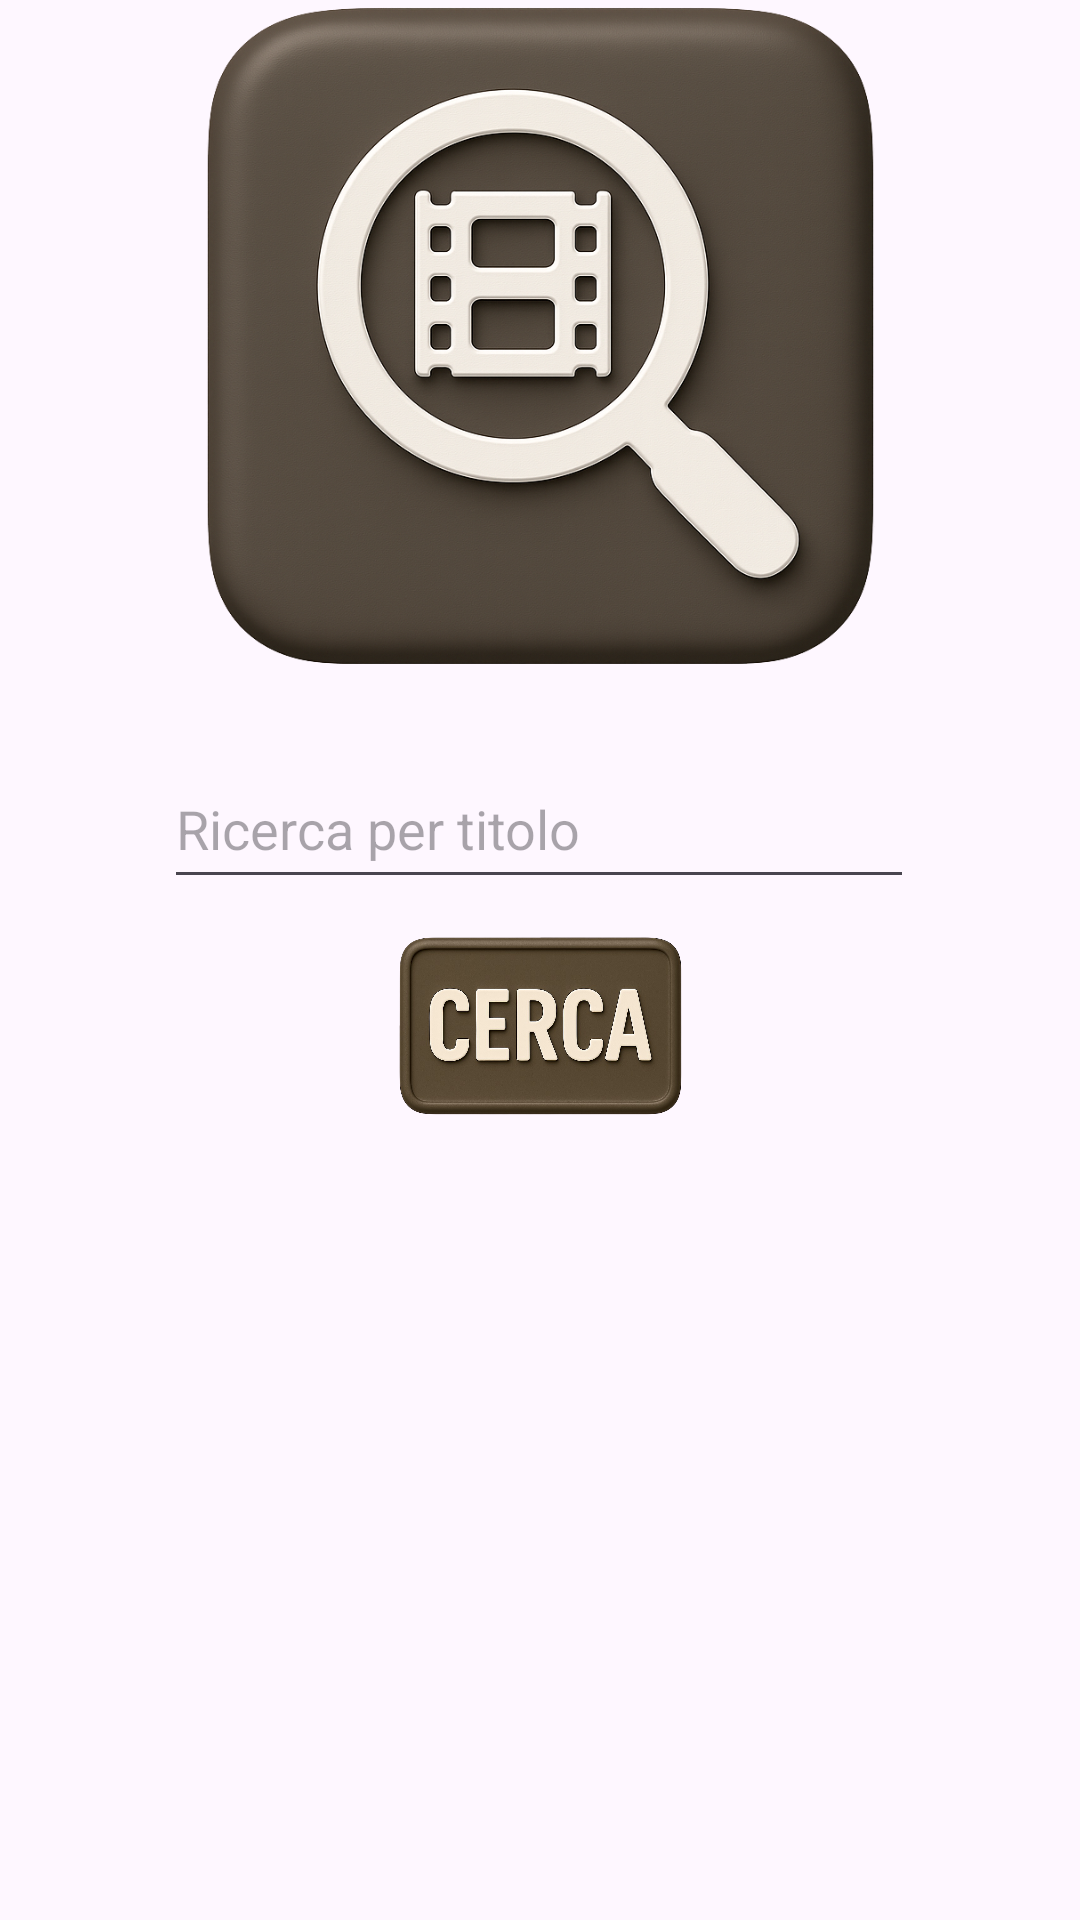

Here is an Android app screen rendered from its layout file. Give the layout XML and the strings, colors and styles it references.
<!-- AndroidManifest.xml: application theme Theme.MyRestApp_RaffaeleGraziani -->
<!-- res/layout/activity_search.xml -->
<?xml version="1.0" encoding="utf-8"?>
<androidx.constraintlayout.widget.ConstraintLayout xmlns:android="http://schemas.android.com/apk/res/android"
    xmlns:app="http://schemas.android.com/apk/res-auto"
    xmlns:tools="http://schemas.android.com/tools"
    android:id="@+id/main"
    android:layout_width="match_parent"
    android:layout_height="match_parent"
    tools:context=".SearchActivity">

    <EditText
        android:id="@+id/etSearchText"
        android:layout_width="250dp"
        android:layout_height="50dp"
        android:layout_marginTop="188dp"
        android:ems="10"
        android:hint="Ricerca per titolo"
        android:inputType="text"
        app:layout_constraintBottom_toTopOf="@+id/rvResults"
        app:layout_constraintEnd_toEndOf="parent"
        app:layout_constraintHorizontal_bias="0.496"
        app:layout_constraintStart_toStartOf="parent"
        app:layout_constraintTop_toTopOf="parent"
        app:layout_constraintVertical_bias="0.422" />

    <androidx.recyclerview.widget.RecyclerView
        android:id="@+id/rvResults"
        android:layout_width="0dp"
        android:layout_height="0dp"
        app:layout_constraintBottom_toBottomOf="parent"
        app:layout_constraintEnd_toEndOf="parent"
        app:layout_constraintStart_toStartOf="parent"
        app:layout_constraintTop_toBottomOf="@+id/guidelineHorizontalCenter" />

    <androidx.constraintlayout.widget.Guideline
        android:id="@+id/guidelineHorizontalCenter"
        android:layout_width="wrap_content"
        android:layout_height="wrap_content"
        android:orientation="horizontal"
        app:layout_constraintGuide_percent="0.6" />

    <ImageView
        android:id="@+id/imageView"
        android:layout_width="223dp"
        android:layout_height="224dp"
        android:scaleType="fitCenter"
        app:layout_constraintBottom_toTopOf="@+id/etSearchText"
        app:layout_constraintEnd_toEndOf="parent"
        app:layout_constraintStart_toStartOf="parent"
        app:layout_constraintTop_toTopOf="parent"
        app:layout_constraintVertical_bias="0.0"
        app:srcCompat="@drawable/search_logo" />

    <ImageButton
        android:id="@+id/btnSearch"
        android:layout_width="189dp"
        android:layout_height="107dp"
        android:background="@null"
        android:scaleType="fitCenter"
        android:src="@drawable/cerca_btn"
        app:layout_constraintBottom_toTopOf="@+id/rvResults"
        app:layout_constraintEnd_toEndOf="parent"
        app:layout_constraintStart_toStartOf="parent"
        app:layout_constraintTop_toBottomOf="@+id/etSearchText" />

</androidx.constraintlayout.widget.ConstraintLayout>
<!-- resources referenced by this layout -->
<resources>
  <!-- drawable cerca_btn: png bitmap (drawable, 561656 bytes) -->
  <!-- drawable search_logo: png bitmap (drawable, 883708 bytes) -->
  <style name="Theme.MyRestApp_RaffaeleGraziani" parent="Base.Theme.MyRestApp_RaffaeleGraziani" />
  <style name="Base.Theme.MyRestApp_RaffaeleGraziani" parent="Theme.Material3.DayNight.NoActionBar">
          
          
      </style>
</resources>
